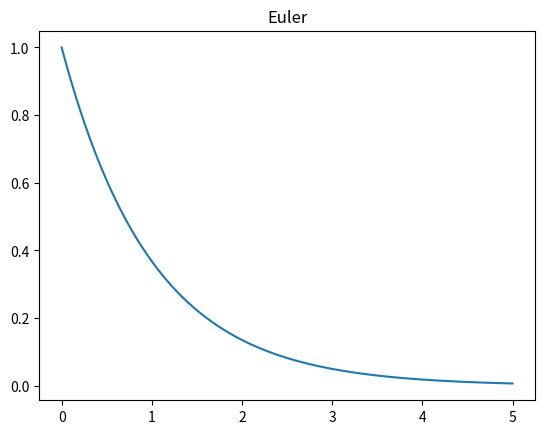
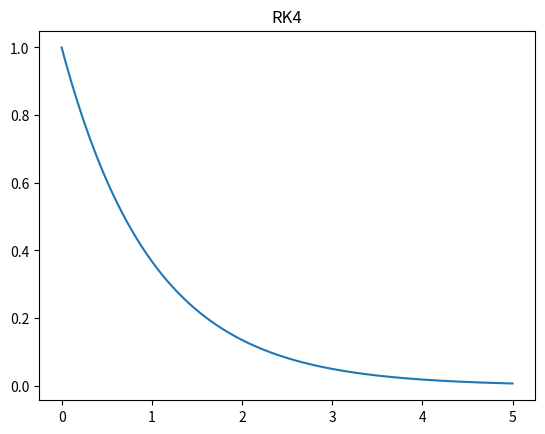

The matplotlib source for these figures, in order:
import numpy as np
import matplotlib.pyplot as plt

def euler(f,y0,t):
    y = np.zeros(len(t))
    y[0] = y0
    h = t[1]-t[0]
    for i in range(len(t)-1):
        y[i+1] = y[i]+h*f(t[i],y[i])
    return y

def rk4(f,y0,t):
    y = np.zeros(len(t))
    y[0] = y0
    h = t[1]-t[0]
    for i in range(len(t)-1):
        k1 = h*f(t[i],y[i])
        k2 = h*f(t[i]+h/2,y[i]+k1/2)
        k3 = h*f(t[i]+h/2,y[i]+k2/2)
        k4 = h*f(t[i]+h,y[i]+k3)
        y[i+1] = y[i]+1/6*(k1+2*k2+2*k3+k4)
    return y

def f(t,y):
    return -y

t = np.linspace(0,5,10000)

ysol_euler = euler(f,1,t)

ysol_rk4 = rk4(f,1,t)

plt.figure()
plt.plot(t,ysol_euler)
plt.title("Euler")
plt.figure()
plt.title("RK4")
plt.plot(t,ysol_rk4)
        
    